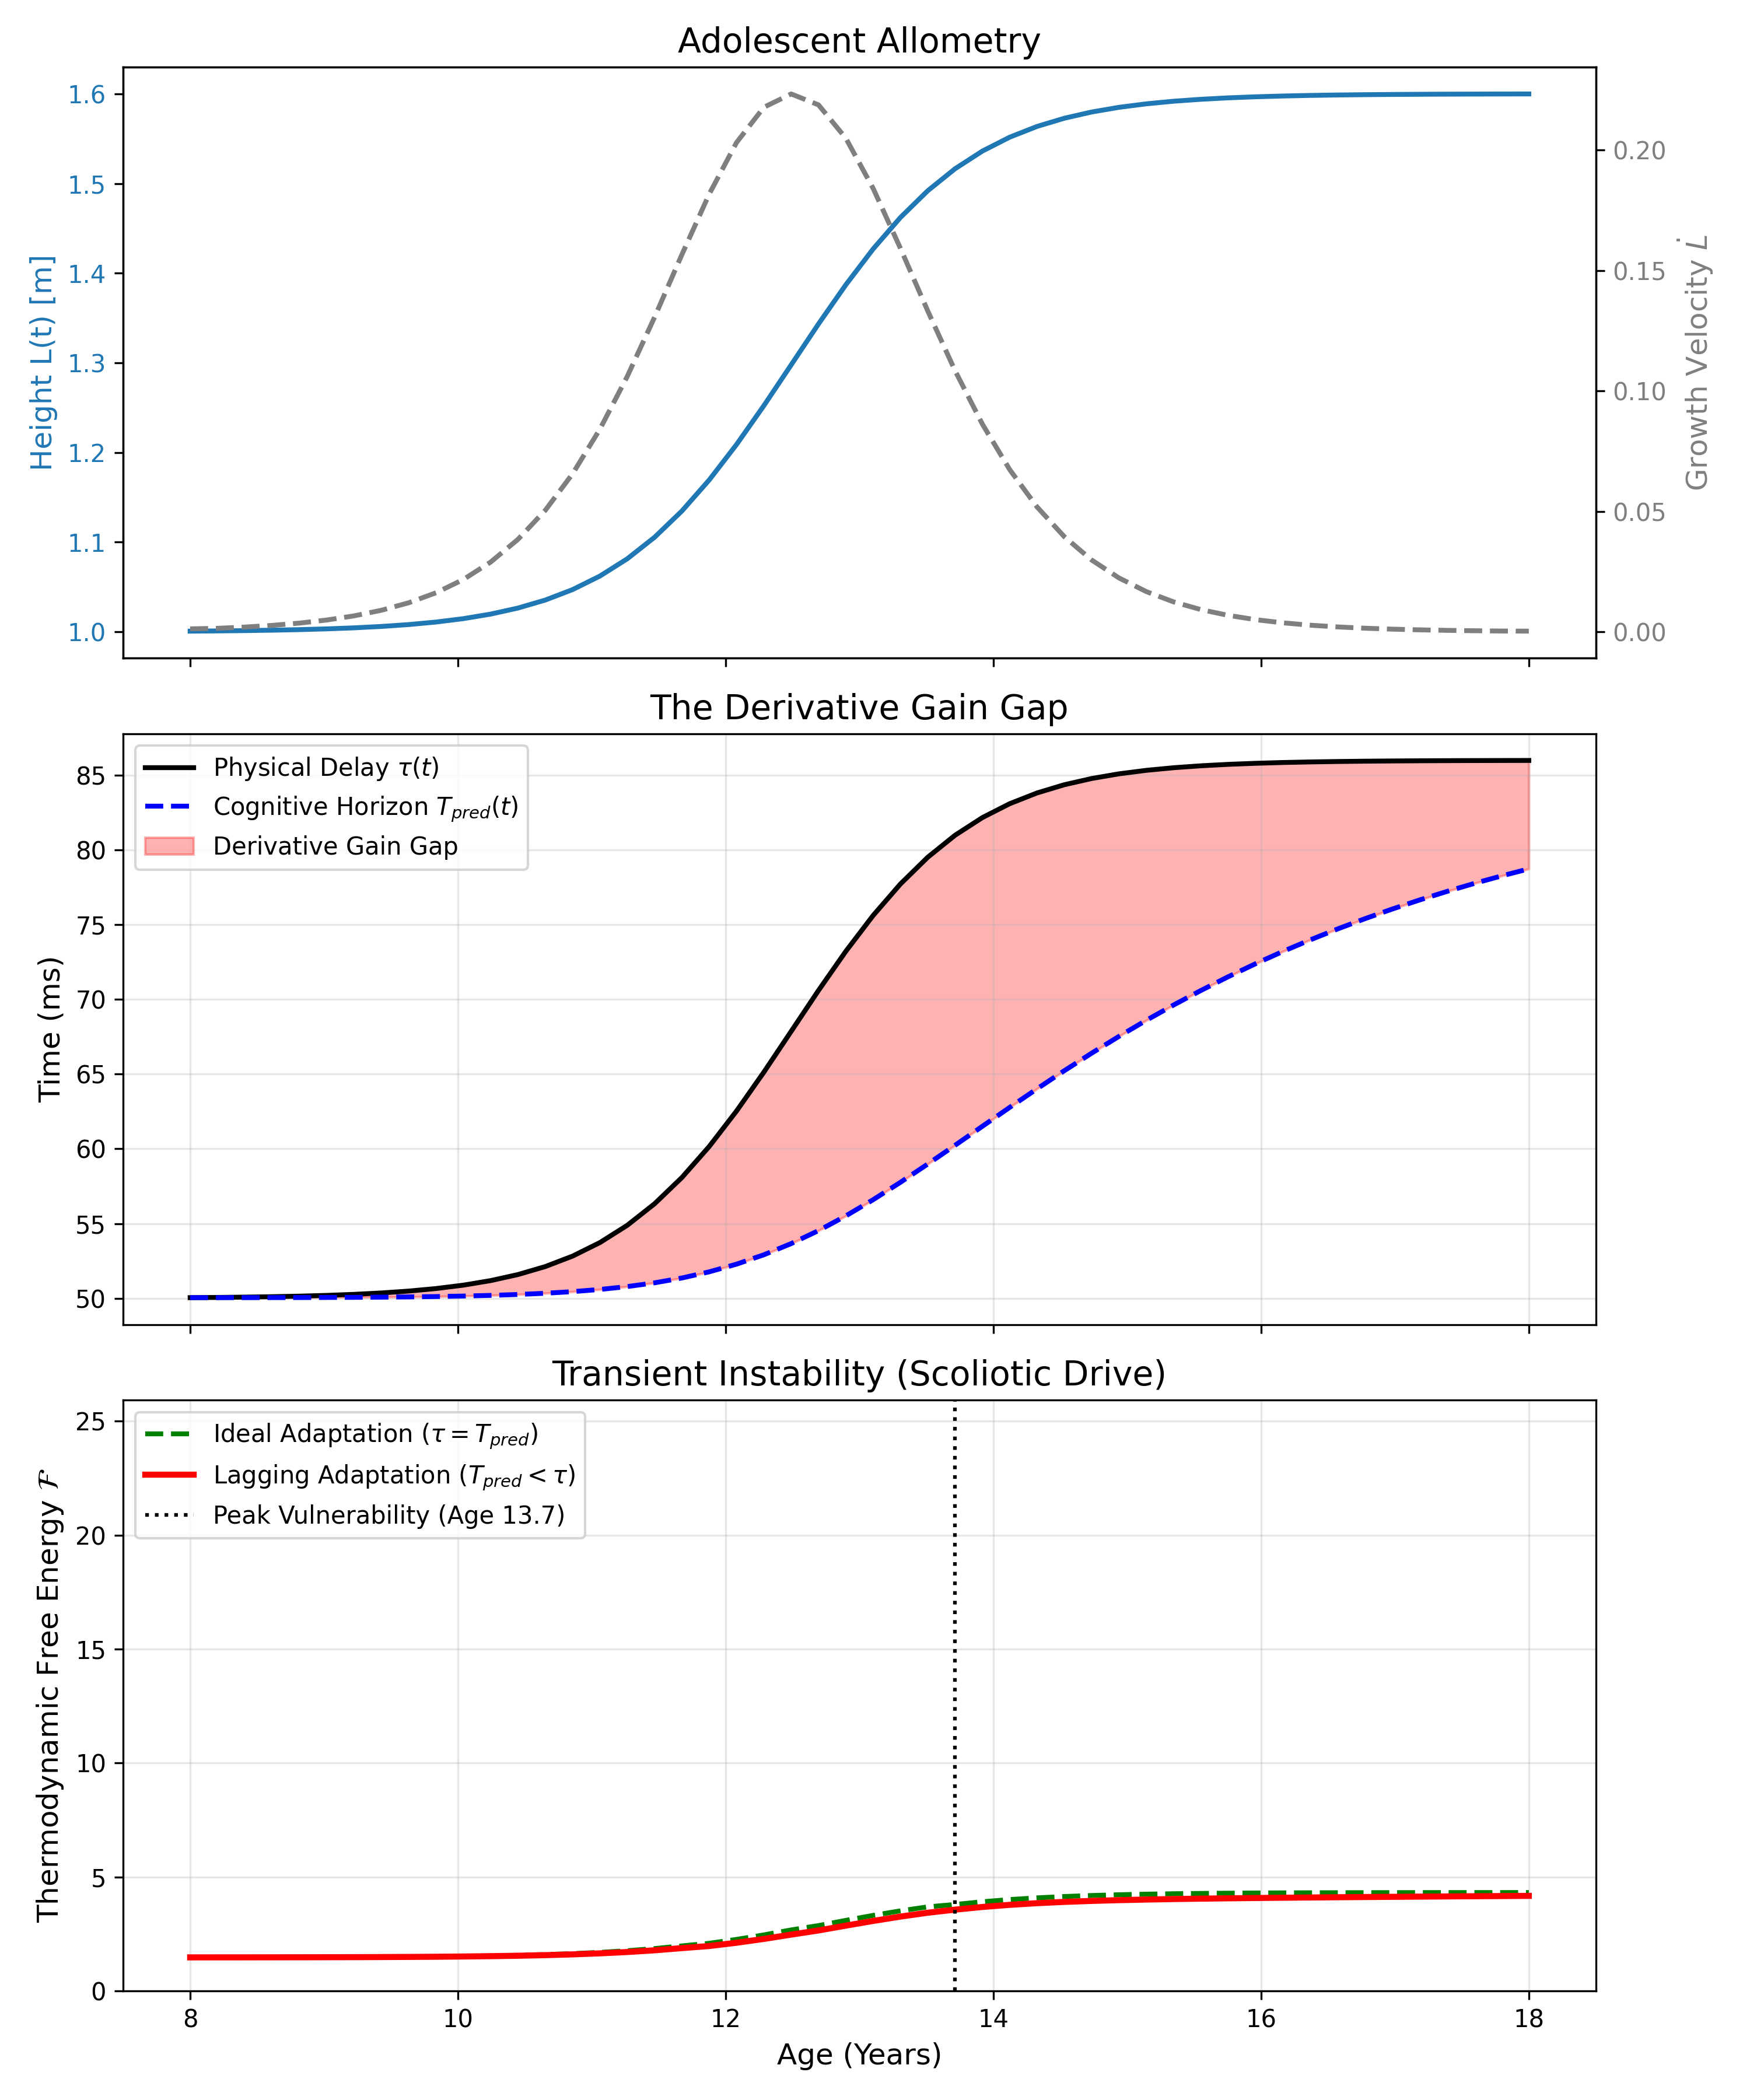

Values plotted in this chart, from the file beside it:
Age, Height_L, Growth_Vel, Tau_delay, T_pred, Gap, FreeEnergy, FreeEnergy_Ideal
8.0, 1.001, 0.001229, 0.05004, 0.05004, 0.0, 1.476, 1.476
8.204, 1.001, 0.001449, 0.05006, 0.05004, 1.5054963886887429e-05, 1.477, 1.477
8.408, 1.001, 0.001965, 0.05008, 0.05004, 3.455993345754388e-05, 1.477, 1.478
8.612, 1.002, 0.002665, 0.05011, 0.05005, 6.0149365226809526e-05, 1.479, 1.48
8.816, 1.002, 0.003612, 0.05014, 0.05005, 9.402636432884887e-05, 1.48, 1.482
9.02, 1.003, 0.00489, 0.05019, 0.05005, 0.0001392, 1.483, 1.485
9.224, 1.004, 0.006615, 0.05026, 0.05006, 0.0001995, 1.486, 1.489
9.429, 1.006, 0.008936, 0.05036, 0.05008, 0.0002804, 1.49, 1.494
9.633, 1.008, 0.01205, 0.05048, 0.05009, 0.000389, 1.496, 1.501
9.837, 1.011, 0.0162, 0.05065, 0.05012, 0.0005345, 1.504, 1.511
10.04, 1.015, 0.02171, 0.05088, 0.05015, 0.0007291, 1.515, 1.524
10.24, 1.02, 0.02895, 0.05118, 0.05019, 0.0009887, 1.529, 1.542
10.45, 1.026, 0.03837, 0.05159, 0.05025, 0.001333, 1.548, 1.566
10.65, 1.035, 0.05044, 0.05212, 0.05034, 0.001786, 1.574, 1.598
10.86, 1.047, 0.0656, 0.05282, 0.05045, 0.002377, 1.608, 1.64
11.06, 1.062, 0.08413, 0.05373, 0.05059, 0.003138, 1.653, 1.696
11.27, 1.081, 0.106, 0.05488, 0.05078, 0.0041, 1.711, 1.769
11.47, 1.105, 0.1306, 0.05632, 0.05103, 0.005291, 1.787, 1.862
11.67, 1.135, 0.1566, 0.05808, 0.05136, 0.006723, 1.883, 1.98
11.88, 1.169, 0.1817, 0.06016, 0.05177, 0.008389, 1.975, 2.094
12.08, 1.209, 0.2031, 0.06253, 0.05228, 0.01025, 2.118, 2.265
12.29, 1.252, 0.2177, 0.06513, 0.05291, 0.01222, 2.286, 2.462
12.49, 1.298, 0.2232, 0.06786, 0.05366, 0.0142, 2.475, 2.68
12.69, 1.343, 0.2187, 0.0706, 0.05453, 0.01607, 2.658, 2.871
12.9, 1.387, 0.2049, 0.07322, 0.05551, 0.01771, 2.869, 3.1
13.1, 1.427, 0.184, 0.07562, 0.0566, 0.01902, 3.075, 3.318
13.31, 1.462, 0.1592, 0.07773, 0.05776, 0.01996, 3.266, 3.518
13.51, 1.492, 0.1332, 0.07951, 0.05898, 0.02053, 3.435, 3.693
13.71, 1.516, 0.1083, 0.08099, 0.06024, 0.02075, 3.57, 3.796
13.92, 1.536, 0.08617, 0.08217, 0.06151, 0.02066, 3.688, 3.917
14.12, 1.552, 0.0673, 0.0831, 0.06278, 0.02032, 3.781, 4.013
14.33, 1.564, 0.05181, 0.08382, 0.06402, 0.0198, 3.854, 4.088
14.53, 1.573, 0.03945, 0.08437, 0.06523, 0.01913, 3.91, 4.146
14.73, 1.58, 0.02979, 0.08478, 0.0664, 0.01838, 3.953, 4.191
14.94, 1.585, 0.02234, 0.0851, 0.06753, 0.01757, 3.987, 4.224
15.14, 1.589, 0.01668, 0.08533, 0.0686, 0.01673, 4.013, 4.249
15.35, 1.592, 0.01241, 0.0855, 0.06963, 0.01588, 4.035, 4.268
15.55, 1.594, 0.009207, 0.08563, 0.0706, 0.01503, 4.052, 4.282
15.76, 1.595, 0.006818, 0.08573, 0.07152, 0.01421, 4.068, 4.293
15.96, 1.597, 0.005041, 0.0858, 0.07239, 0.01341, 4.081, 4.3
16.16, 1.598, 0.003723, 0.08585, 0.07321, 0.01264, 4.093, 4.306
16.37, 1.598, 0.002747, 0.08589, 0.07399, 0.01191, 4.104, 4.31
16.57, 1.599, 0.002026, 0.08592, 0.07471, 0.01121, 4.114, 4.314
16.78, 1.599, 0.001494, 0.08594, 0.0754, 0.01054, 4.124, 4.316
16.98, 1.599, 0.001101, 0.08596, 0.07605, 0.009911, 4.133, 4.317
17.18, 1.599, 0.0008111, 0.08597, 0.07665, 0.009316, 4.142, 4.319
17.39, 1.6, 0.0005975, 0.08598, 0.07722, 0.008754, 4.15, 4.32
17.59, 1.6, 0.0004401, 0.08598, 0.07776, 0.008224, 4.159, 4.32
17.8, 1.6, 0.0003241, 0.08599, 0.07826, 0.007725, 4.167, 4.321
18.0, 1.6, 0.0002749, 0.08599, 0.07874, 0.007256, 4.174, 4.321
